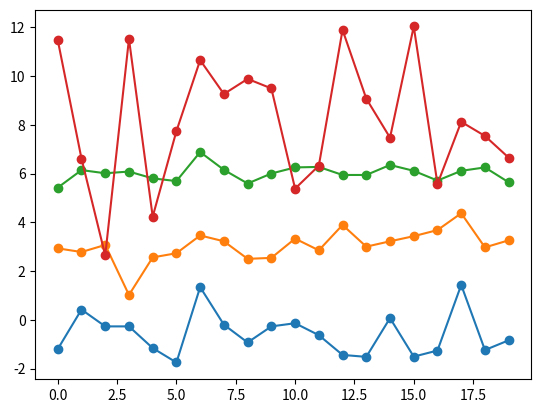
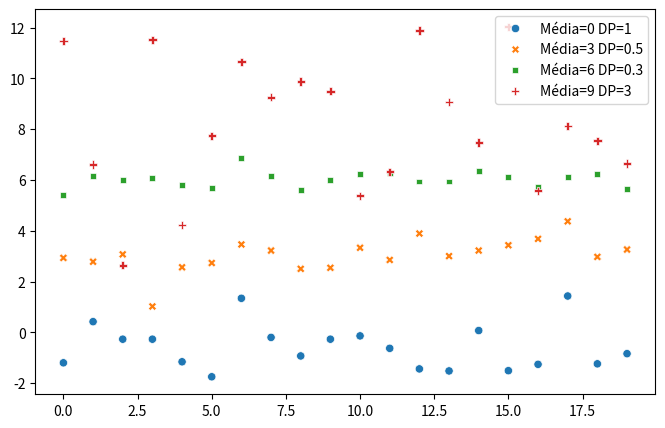

Recreate these plots in Python, in order.
import numpy as np
import matplotlib.pyplot as plt
import pandas as pd
import seaborn as sns

matrix = np.zeros(shape=[20,4]) # Create a matrix filled with zeros

# Col 1
mean, std = 0, 1
for i in range(20):
    matrix[i, 0] = round(np.random.normal(mean, std), 2)

# Col 2
mean, std = 3, 0.5
for i in range(20):
    matrix[i, 1] = round(np.random.normal(mean, std), 2)

# Col 3
mean, std = 6, 0.3
for i in range(20):
    matrix[i, 2] = round(np.random.normal(mean, std), 2)

# Col 4
mean, std = 9, 3
for i in range(20):
    matrix[i, 3] = round(np.random.normal(mean, std), 2)

df = pd.DataFrame(matrix)
print(df)

plt.plot(df,"-o")
plt.show()

plt.figure(figsize=(8,5))
df.rename(columns={0:'Média=0 DP=1', 1:'Média=3 DP=0.5', 2:'Média=6 DP=0.3', 3:'Média=9 DP=3'}, inplace=True)
sns.scatterplot(data=df)
plt.savefig("Ex03-Figure_1")
plt.show()

"""
    É possível observar que os pontos ficam mais dispersos quando há um desvio padrão maior e tende a não ser tão constante.
    Já quando há um desvio padrão menor, os pontos tendem a ser mais próximos um dos outros meio que formando uma linha em torno da média.
    Também é observado que o desenho formado pelos pontos (ao ligar um no outro) parecem tentar seguir um padrão de desenhado. Isso foi observado ao rodar algumas vezes o código e ver que a distribuição dos pontos, apesar de serem aleatórias, tentam seguir um "padrão".
"""